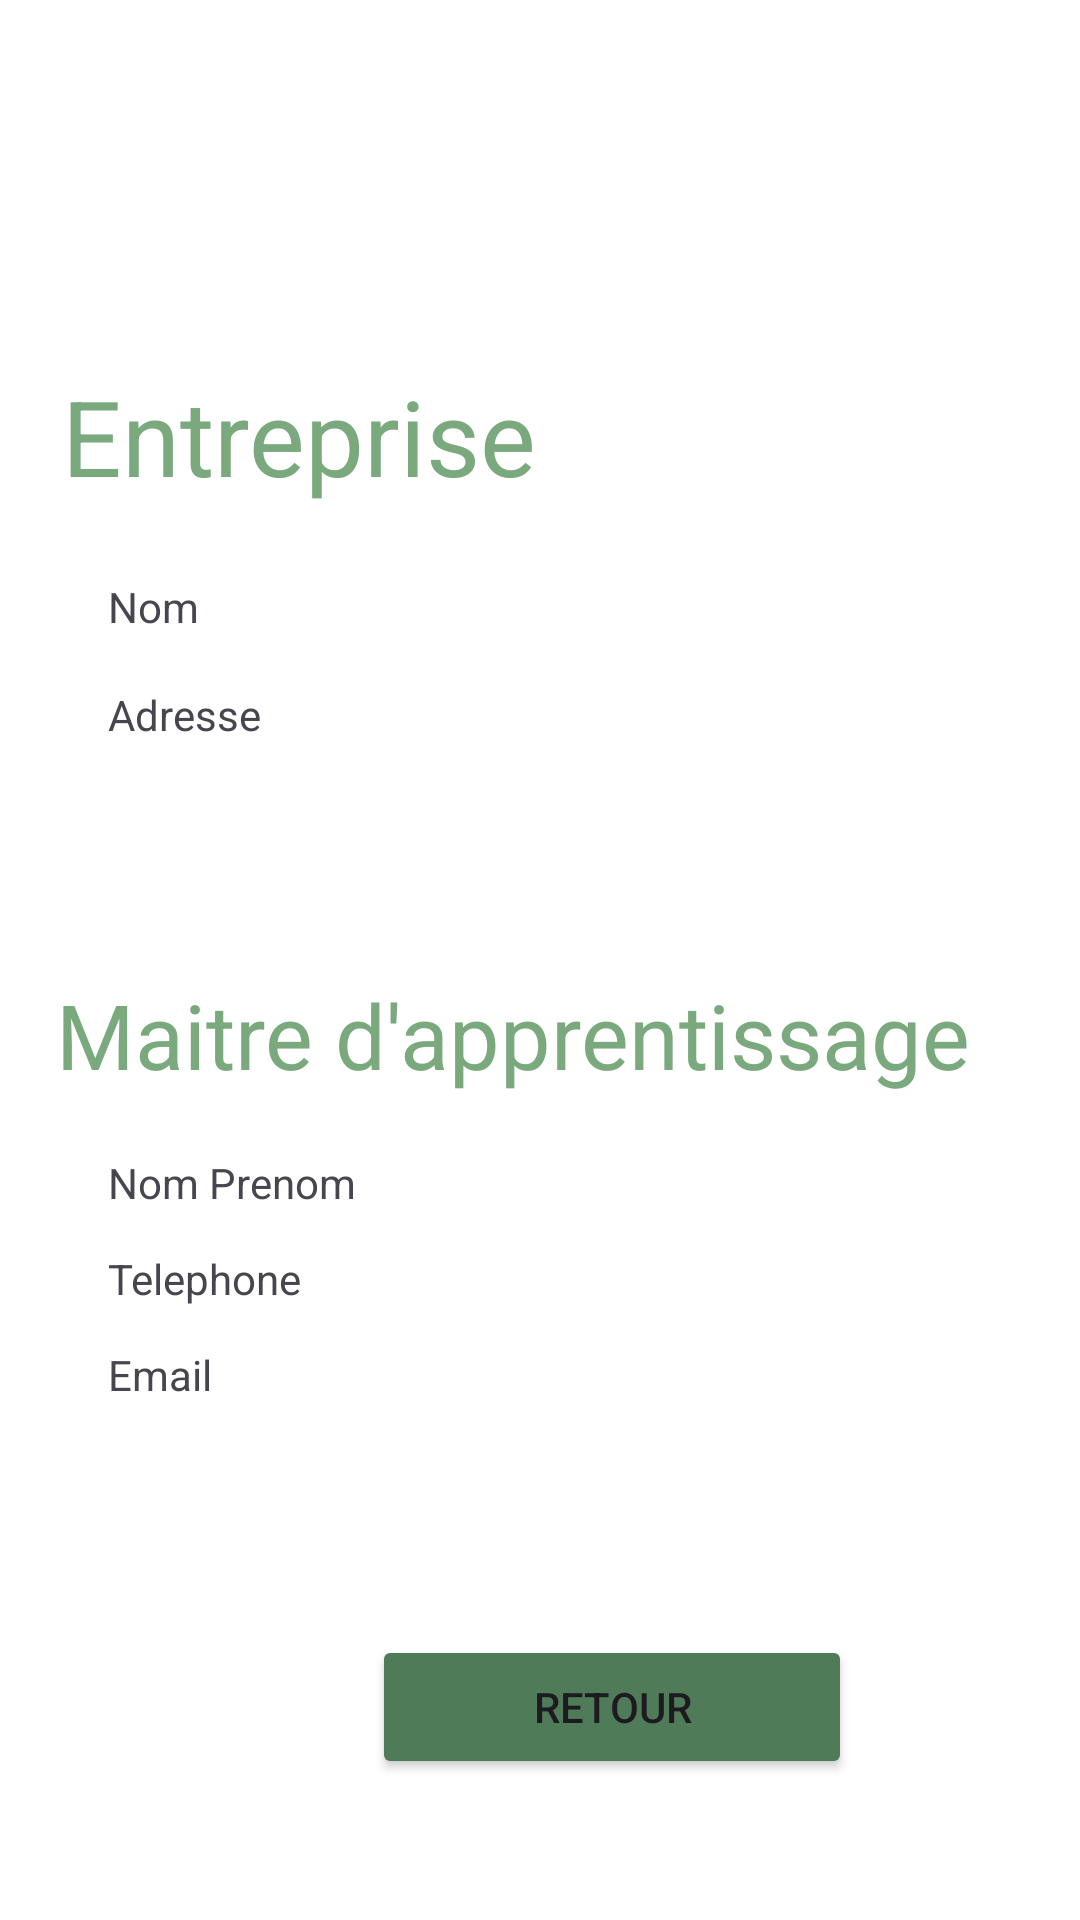

This screen was rendered from an Android layout file. Write that file and the resources it references.
<!-- AndroidManifest.xml: application theme Theme.ProjetAndroidFSI -->
<!-- res/layout/activity_entreprise.xml -->
<?xml version="1.0" encoding="utf-8"?>
<androidx.constraintlayout.widget.ConstraintLayout xmlns:android="http://schemas.android.com/apk/res/android"
    xmlns:app="http://schemas.android.com/apk/res-auto"
    xmlns:tools="http://schemas.android.com/tools"
    android:layout_width="match_parent"
    android:layout_height="match_parent">

    <androidx.constraintlayout.widget.ConstraintLayout
        android:id="@+id/main"
        tools:context=".MainActivity"
        android:layout_width="match_parent"
        android:layout_height="match_parent"
        android:backgroundTint="#FCF5FD">

        <LinearLayout
            android:layout_width="match_parent"
            android:layout_height="match_parent"
            android:background="#FFFFFF"
            android:backgroundTint="#FFFFFF"
            android:orientation="vertical">

            <androidx.constraintlayout.widget.ConstraintLayout
                android:layout_width="match_parent"
                android:layout_height="529dp"
                android:background="#FFFFFF"
                android:backgroundTint="#FFFFFF">

                <TextView
                    android:id="@+id/textView31"
                    android:layout_width="wrap_content"
                    android:layout_height="wrap_content"
                    android:layout_marginStart="10dp"
                    android:layout_marginTop="156dp"
                    android:text="Maitre d'apprentissage"
                    android:textColor="#7AA97D"
                    android:textSize="30dp"
                    app:layout_constraintEnd_toEndOf="parent"
                    app:layout_constraintHorizontal_bias="0.189"
                    app:layout_constraintStart_toStartOf="parent"
                    app:layout_constraintTop_toBottomOf="@+id/textView3" />

                <TextView
                    android:id="@+id/textView33"
                    android:layout_width="wrap_content"
                    android:layout_height="wrap_content"
                    android:layout_marginStart="36dp"
                    android:layout_marginTop="248dp"
                    android:text="Telephone"
                    app:layout_constraintStart_toStartOf="parent"
                    app:layout_constraintTop_toBottomOf="@+id/textView3" />

                <TextView
                    android:id="@+id/textView28"
                    android:layout_width="wrap_content"
                    android:layout_height="wrap_content"
                    android:layout_marginStart="36dp"
                    android:layout_marginTop="280dp"
                    android:text="Email"
                    app:layout_constraintStart_toStartOf="parent"
                    app:layout_constraintTop_toBottomOf="@+id/textView3" />

                <TextView
                    android:id="@+id/textView32"
                    android:layout_width="wrap_content"
                    android:layout_height="wrap_content"
                    android:layout_marginStart="36dp"
                    android:layout_marginTop="216dp"
                    android:text="Nom Prenom"
                    app:layout_constraintStart_toStartOf="parent"
                    app:layout_constraintTop_toBottomOf="@+id/textView3" />

                <ImageView
                    android:id="@+id/imageView2"
                    android:layout_width="91dp"
                    android:layout_height="87dp"
                    android:layout_marginTop="20dp"
                    app:layout_constraintEnd_toEndOf="parent"
                    app:layout_constraintHorizontal_bias="0.906"
                    app:layout_constraintStart_toStartOf="parent"
                    app:layout_constraintTop_toTopOf="parent"
                    app:srcCompat="@drawable/fsi" />

                <TextView
                    android:id="@+id/textView3"
                    android:layout_width="wrap_content"
                    android:layout_height="wrap_content"
                    android:layout_marginStart="10dp"
                    android:layout_marginTop="15dp"
                    android:text="Entreprise"
                    android:textColor="#7AA97D"
                    android:textSize="35dp"
                    app:layout_constraintEnd_toEndOf="parent"
                    app:layout_constraintHorizontal_bias="0.055"
                    app:layout_constraintStart_toStartOf="parent"
                    app:layout_constraintTop_toBottomOf="@+id/imageView2" />

                <TextView
                    android:id="@+id/textView14"
                    android:layout_width="wrap_content"
                    android:layout_height="wrap_content"
                    android:layout_marginStart="36dp"
                    android:layout_marginTop="24dp"
                    android:text="Nom"
                    app:layout_constraintStart_toStartOf="parent"
                    app:layout_constraintTop_toBottomOf="@+id/textView3" />

                <TextView
                    android:id="@+id/textView16"
                    android:layout_width="wrap_content"
                    android:layout_height="wrap_content"
                    android:layout_marginStart="36dp"
                    android:layout_marginTop="60dp"
                    android:text="Adresse"
                    app:layout_constraintStart_toStartOf="parent"
                    app:layout_constraintTop_toBottomOf="@+id/textView3" />

            </androidx.constraintlayout.widget.ConstraintLayout>

            <androidx.constraintlayout.widget.ConstraintLayout
                android:layout_width="match_parent"
                android:layout_height="499dp"
                android:backgroundTint="#FFFFFF">

                <Button
                    android:id="@+id/button6"
                    android:layout_width="160dp"
                    android:layout_height="wrap_content"
                    android:layout_marginStart="124dp"
                    android:layout_marginTop="16dp"
                    android:backgroundTint="@color/greenFApp"
                    android:text="Retour"
                    app:layout_constraintStart_toStartOf="parent"
                    app:layout_constraintTop_toTopOf="parent" />

                <ImageView
                    android:id="@+id/imageView"
                    android:layout_width="427dp"
                    android:layout_height="397dp"
                    app:layout_constraintBottom_toBottomOf="parent"
                    app:layout_constraintEnd_toEndOf="parent"
                    app:layout_constraintHorizontal_bias="0.478"
                    app:layout_constraintStart_toStartOf="parent"
                    app:layout_constraintTop_toTopOf="parent"
                    app:layout_constraintVertical_bias="0.725"
                    app:srcCompat="@drawable/arc_2" />

            </androidx.constraintlayout.widget.ConstraintLayout>
        </LinearLayout>

    </androidx.constraintlayout.widget.ConstraintLayout>

</androidx.constraintlayout.widget.ConstraintLayout>
<!-- resources referenced by this layout -->
<resources>
  <color name="greenFApp">#FF507B58</color>
  <!-- drawable arc_2: png bitmap (drawable, 69799 bytes) -->
  <style name="Theme.ProjetAndroidFSI" parent="Base.Theme.ProjetAndroidFSI" />
  <style name="Base.Theme.ProjetAndroidFSI" parent="Theme.Material3.DayNight.NoActionBar">
          
          
      </style>
</resources>
